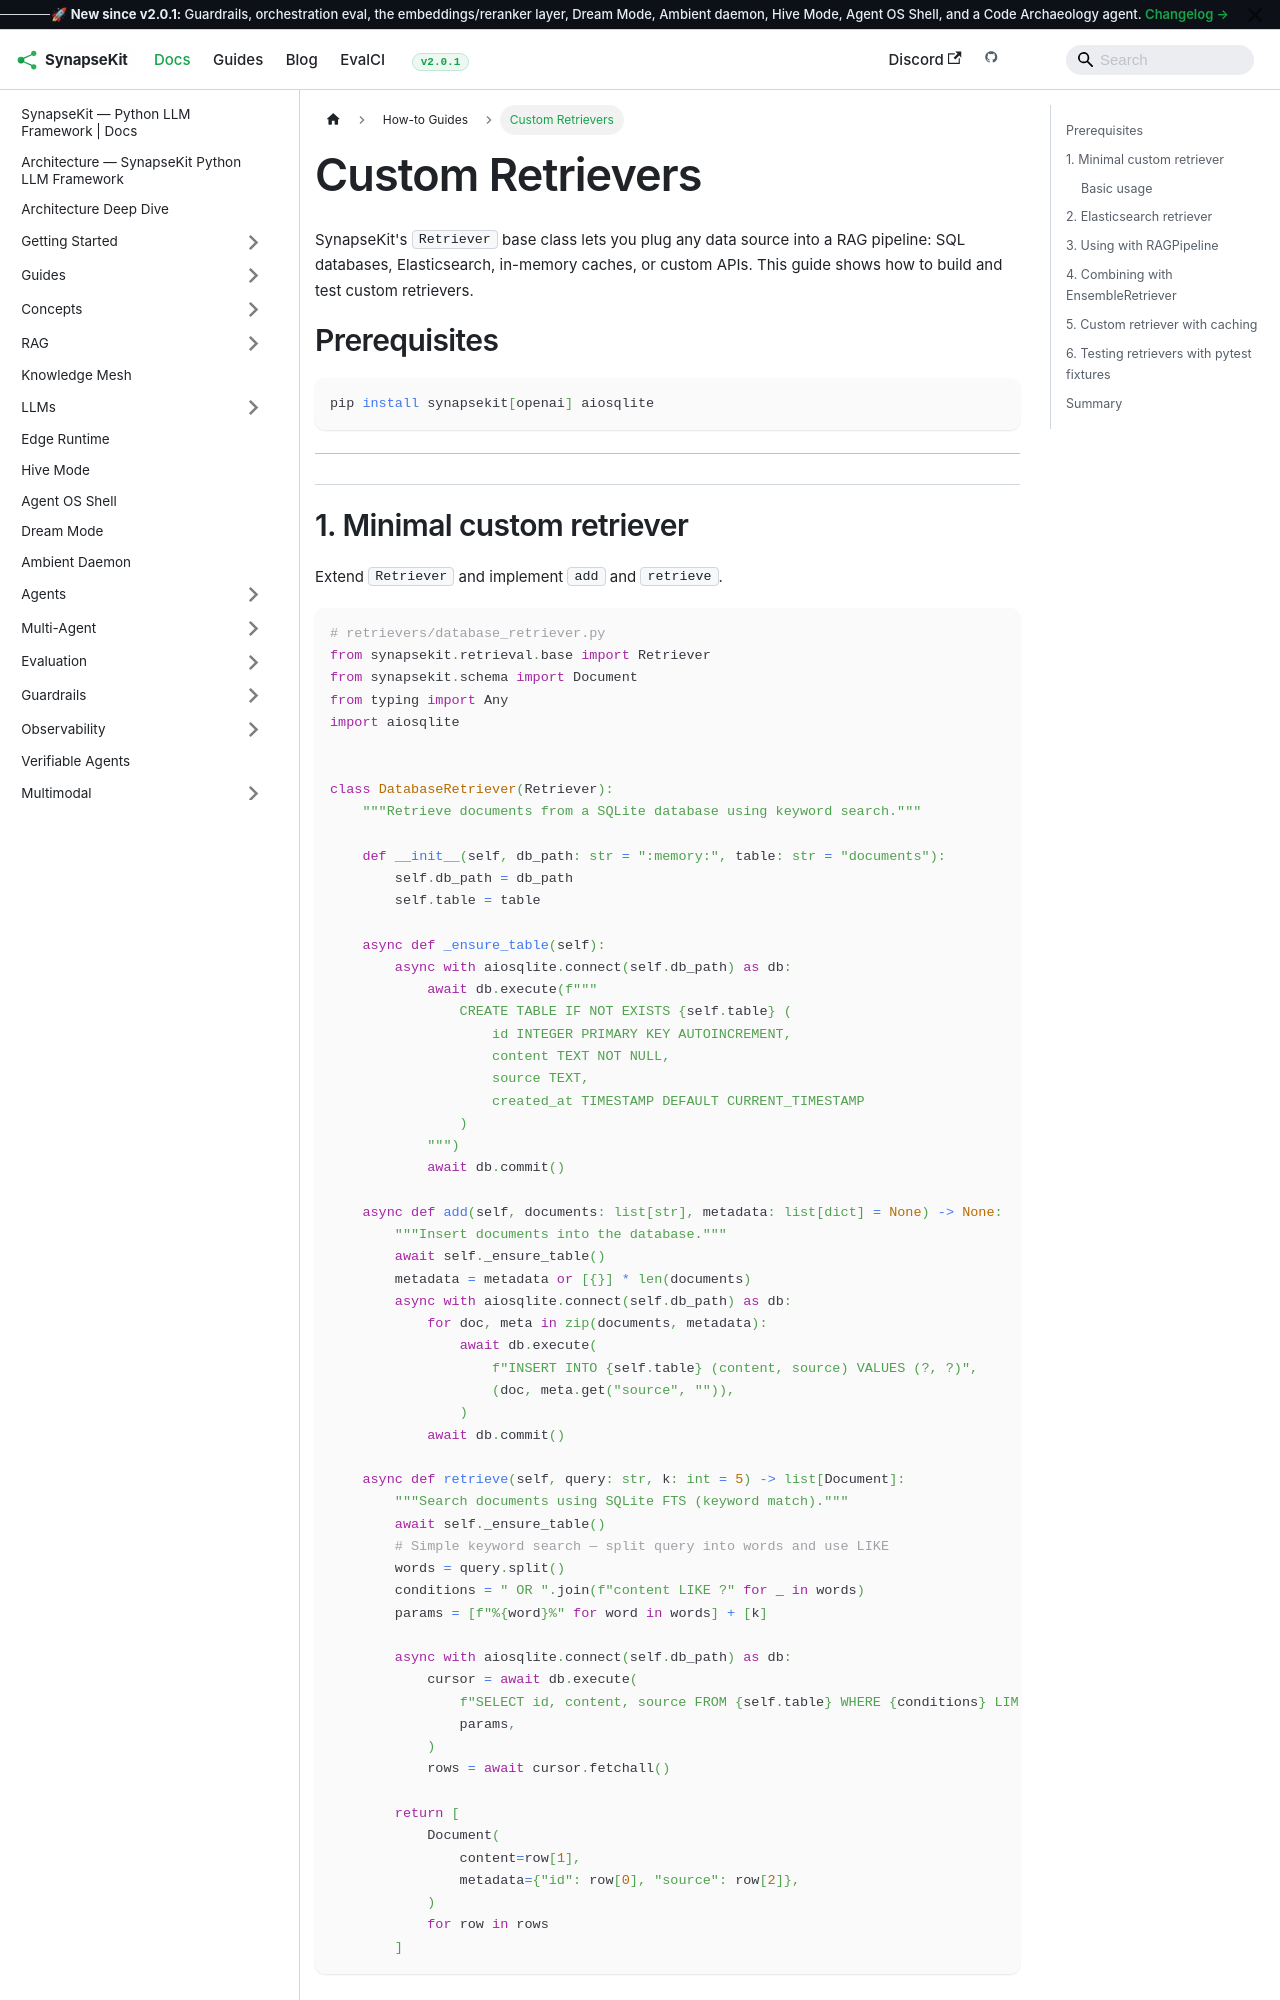

repository: SynapseKit/synapsekit-docs · page: docs/how-to/custom-retrievers/index.html · generator: docusaurus

---
sidebar_position: 5
---

# Custom Retrievers

SynapseKit's `Retriever` base class lets you plug any data source into a RAG pipeline: SQL databases, Elasticsearch, in-memory caches, or custom APIs. This guide shows how to build and test custom retrievers.

## Prerequisites

```bash
pip install synapsekit[openai] aiosqlite
```

---
